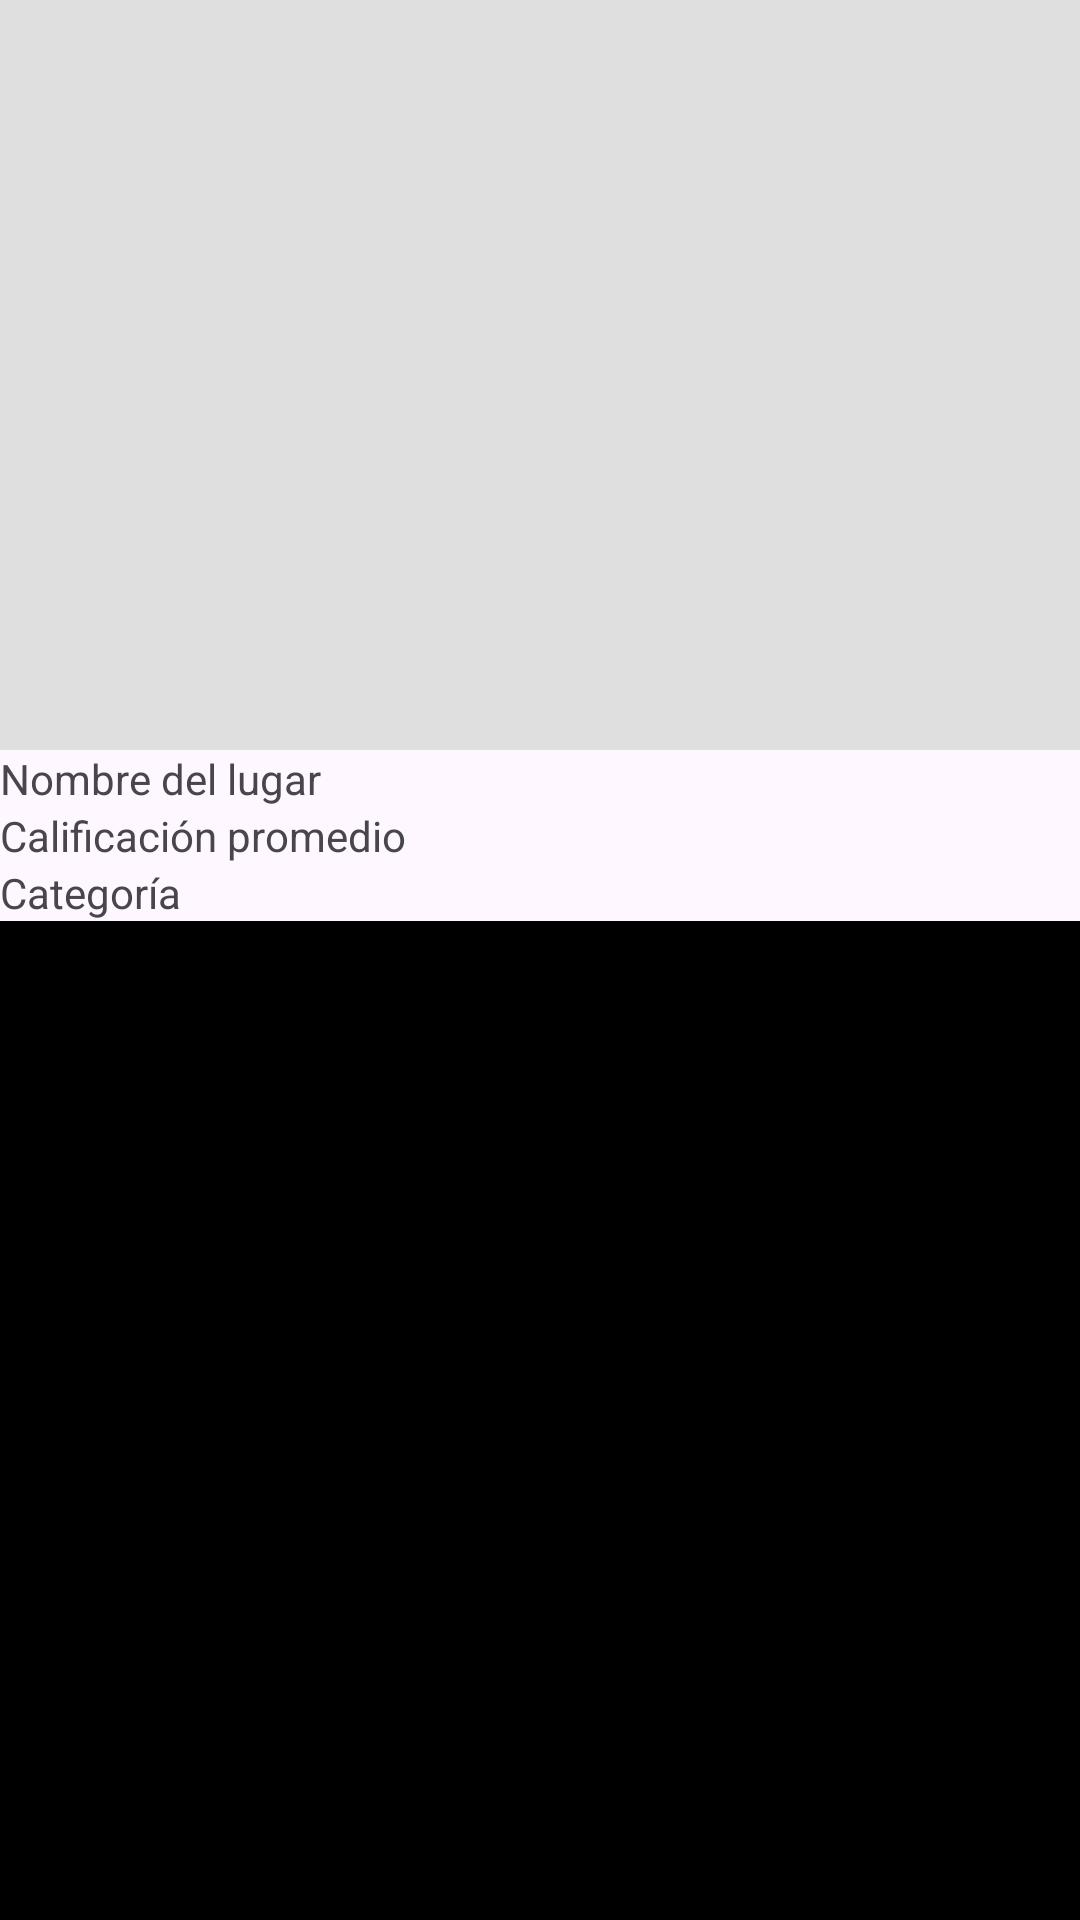

Layout XML and referenced resources for this Android screen:
<!-- AndroidManifest.xml: application theme Theme.Unilocalprueba -->
<!-- res/layout/activity_detalle_lugar.xml -->
<?xml version="1.0" encoding="utf-8"?>
<LinearLayout
    xmlns:android="http://schemas.android.com/apk/res/android"
    xmlns:app="http://schemas.android.com/apk/res-auto"
    xmlns:tools="http://schemas.android.com/tools"
    android:layout_width="match_parent"
    android:layout_height="match_parent"
    android:orientation="vertical"
    tools:context=".activities.DetalleLugarActivity">
    
    <View
        android:layout_width="match_parent"
        android:layout_height="250dp"
        android:background="#DFDFDF" />
    
    <TextView
        android:layout_width="wrap_content"
        android:layout_height="wrap_content"
        android:text="Nombre del lugar" />

    <TextView
        android:layout_width="wrap_content"
        android:layout_height="wrap_content"
        android:text="Calificación promedio" />

    <TextView
        android:layout_width="wrap_content"
        android:layout_height="wrap_content"
        android:text="Categoría" />

    <RelativeLayout
        android:layout_width="match_parent"
        android:layout_height="wrap_content" >

        <View
            android:layout_width="match_parent"
            android:layout_height="wrap_content"
            android:background="@color/black" />

    </RelativeLayout>


    
</LinearLayout>
<!-- resources referenced by this layout -->
<resources>
  <style name="Theme.Unilocalprueba" parent="Base.Theme.Unilocalprueba" />
  <style name="Base.Theme.Unilocalprueba" parent="Theme.Material3.DayNight.NoActionBar">
          
          
          <item name="android:windowTranslucentStatus">true</item>
      </style>
  <!-- not gathered from this repository: default colours our renderer supplied (Android Studio template values) -->
  <color name="black">#FF000000</color>
</resources>
